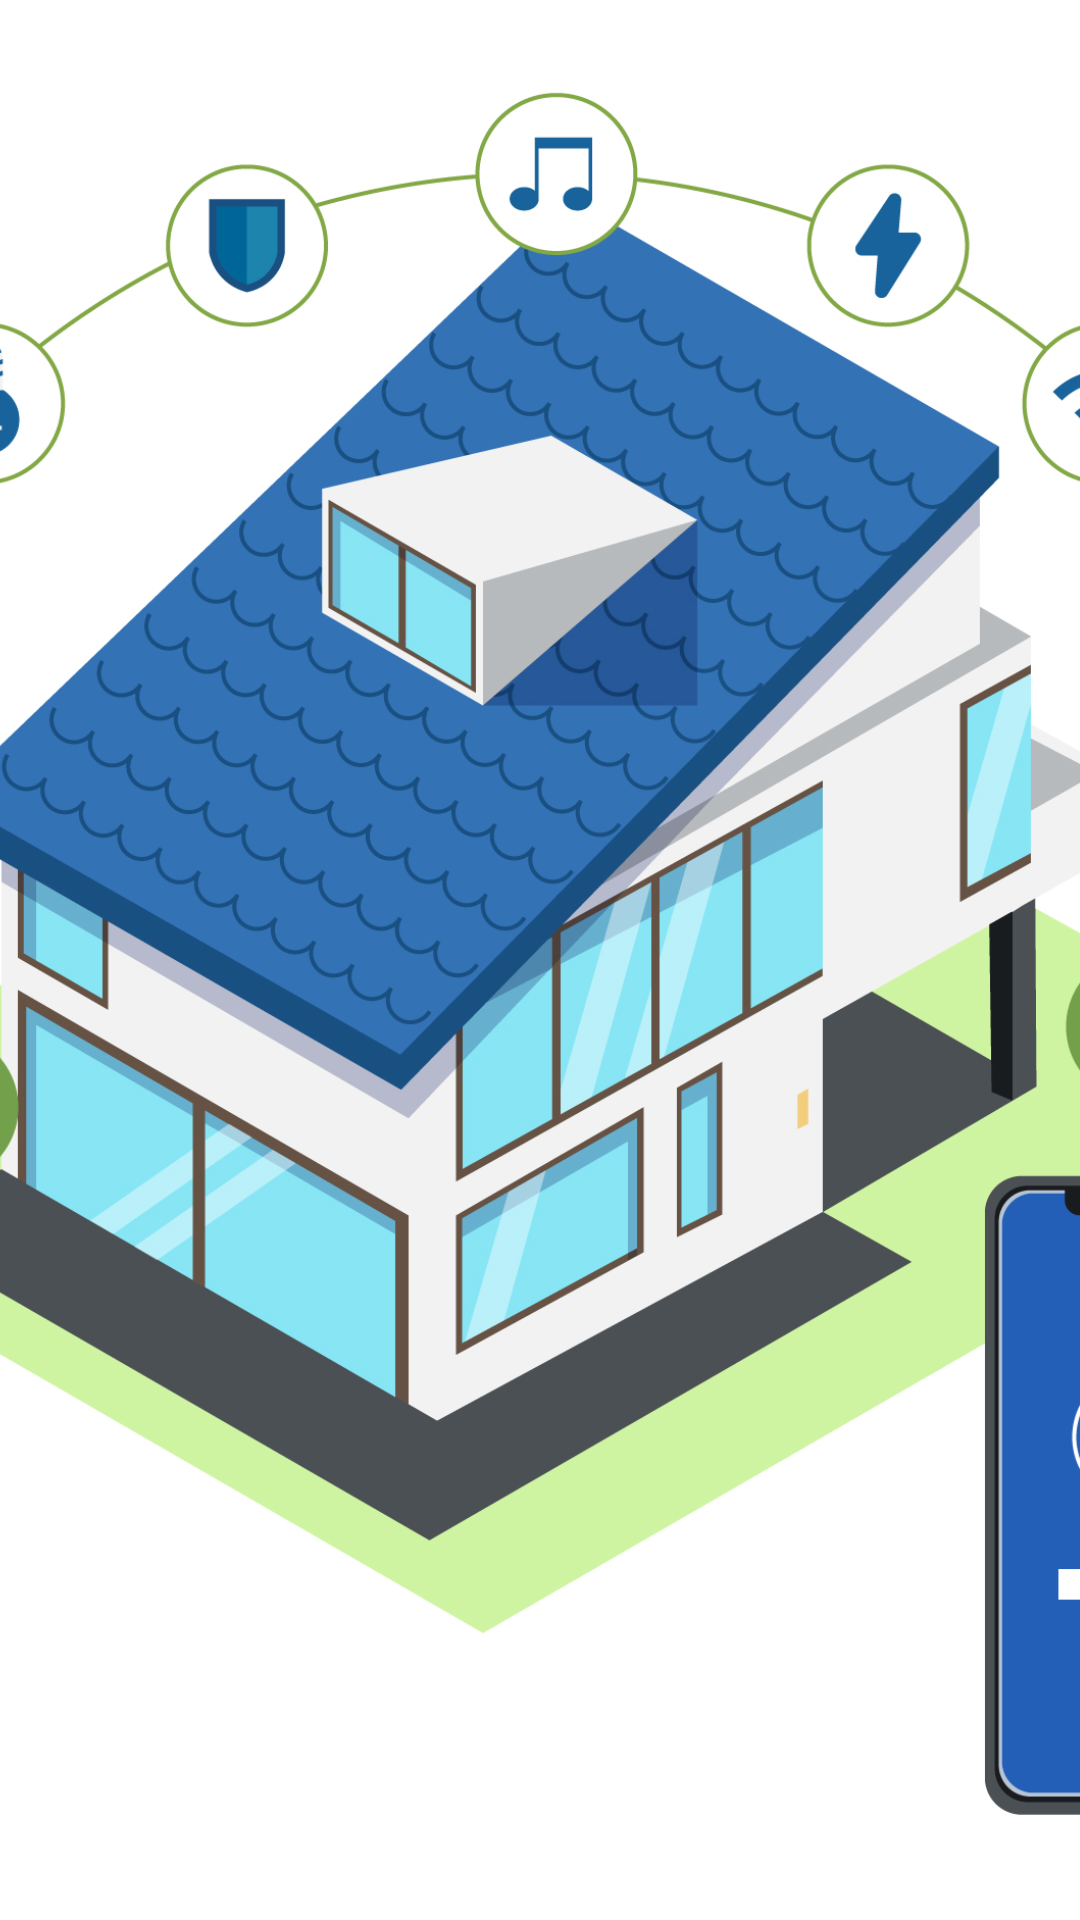

The Android layout XML behind this screen, and the referenced resources:
<!-- AndroidManifest.xml: application theme Theme.SmartThings -->
<!-- res/layout/activity_splash_screen.xml -->
<?xml version="1.0" encoding="utf-8"?>
<androidx.constraintlayout.widget.ConstraintLayout xmlns:android="http://schemas.android.com/apk/res/android"
    xmlns:app="http://schemas.android.com/apk/res-auto"
    xmlns:tools="http://schemas.android.com/tools"
    android:layout_width="match_parent"
    android:layout_height="match_parent"
    tools:context=".SplashScreen">
    <ImageView
        android:layout_width="match_parent"
        android:layout_height="match_parent"
        android:src="@drawable/splash_screen"
        android:scaleType="centerCrop"
        app:layout_editor_absoluteX="113dp"
        app:layout_editor_absoluteY="0dp"
        />

</androidx.constraintlayout.widget.ConstraintLayout>
<!-- resources referenced by this layout -->
<resources>
  <!-- drawable splash_screen: png bitmap (drawable, 725632 bytes) -->
  <style name="Theme.SmartThings" parent="Theme.MaterialComponents.DayNight.NoActionBar">
          
          <item name="colorPrimary">@color/black</item>
  
          <item name="colorOnPrimary">@color/white</item>
          
  
          <item name="colorOnSecondary">@color/black</item>
          
          <item name="android:statusBarColor" tools:targetApi="l">?attr/colorPrimaryVariant</item>
          
      </style>
  <color name="black">#000</color>
  <color name="white">#FFF</color>
</resources>
